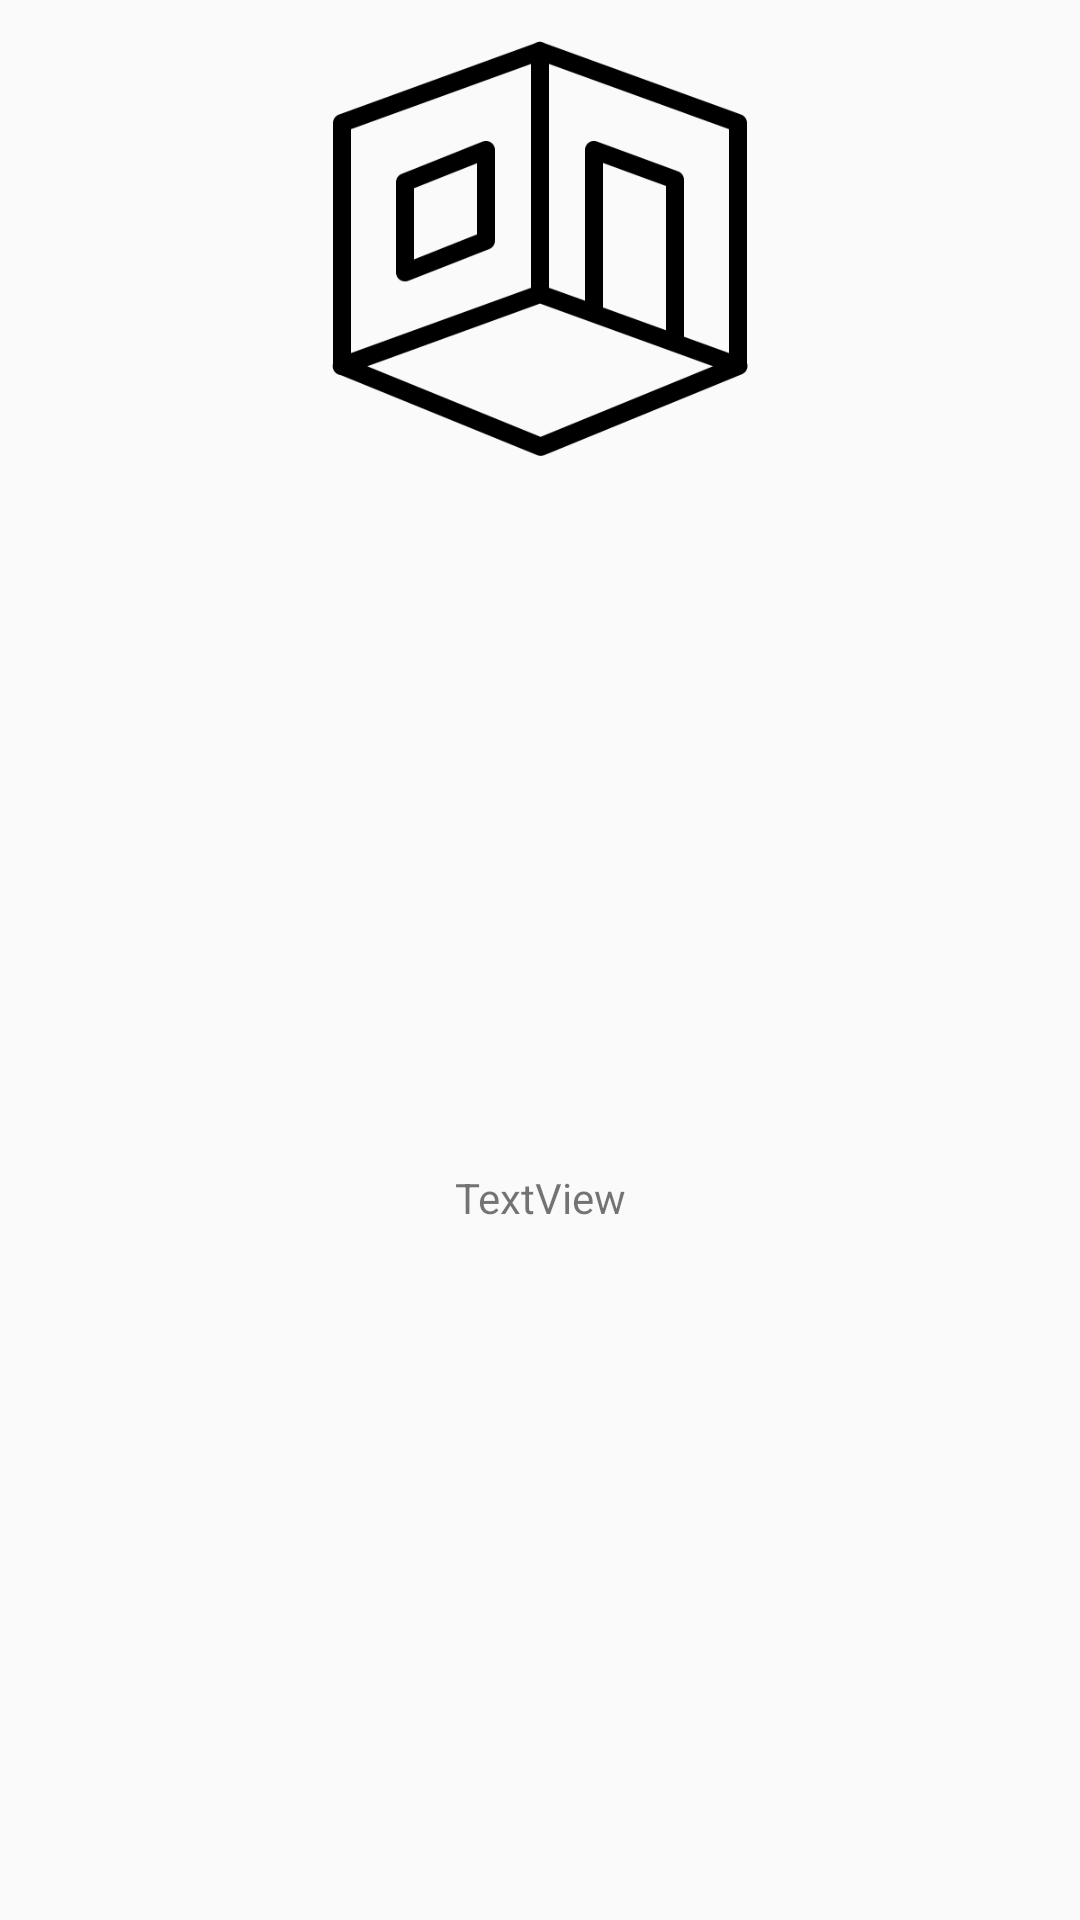

The Android layout XML behind this screen, and the referenced resources:
<!-- AndroidManifest.xml: application theme AppTheme -->
<!-- res/layout/room_item_layout.xml -->
<?xml version="1.0" encoding="utf-8"?>
<androidx.constraintlayout.widget.ConstraintLayout xmlns:android="http://schemas.android.com/apk/res/android"
    xmlns:app="http://schemas.android.com/apk/res-auto"
    xmlns:tools="http://schemas.android.com/tools"
    android:layout_width="wrap_content"
    android:layout_height="wrap_content"
    android:layout_margin="8dp"
    android:background="@drawable/border_shadow"
    android:clickable="true">

    <ImageView
        android:id="@+id/imgRoomIcon"
        android:layout_width="150dp"
        android:layout_height="150dp"
        android:layout_marginStart="8dp"
        android:layout_marginLeft="8dp"
        android:layout_marginTop="8dp"
        android:layout_marginEnd="8dp"
        android:layout_marginRight="8dp"
        app:layout_constraintEnd_toEndOf="parent"
        app:layout_constraintStart_toStartOf="parent"
        app:layout_constraintTop_toTopOf="parent"
        app:srcCompat="@drawable/room" />

    <TextView
        android:id="@+id/tvRoomName"
        android:layout_width="wrap_content"
        android:layout_height="wrap_content"
        android:layout_marginTop="8dp"
        android:layout_marginBottom="8dp"
        android:text="TextView"
        app:layout_constraintBottom_toBottomOf="parent"
        app:layout_constraintEnd_toEndOf="parent"
        app:layout_constraintStart_toStartOf="parent"
        app:layout_constraintTop_toBottomOf="@+id/imgRoomIcon" />

</androidx.constraintlayout.widget.ConstraintLayout>
<!-- resources referenced by this layout -->
<resources>
  <!-- drawable room: png bitmap (drawable-v24, 11957 bytes) -->
  <style name="AppTheme" parent="Theme.AppCompat.Light.DarkActionBar">
          
          <item name="colorPrimary">@color/colorPrimaryDark</item>
          <item name="colorPrimaryDark">@color/colorPrimary</item>
          <item name="colorAccent">@color/colorAccent</item>
      </style>
  <!-- not gathered from this repository: default colours our renderer supplied (Android Studio template values) -->
  <color name="colorPrimary">#FF6200EE</color>
  <color name="colorPrimaryDark">#FF3700B3</color>
  <color name="colorAccent">#FF03DAC5</color>
</resources>
